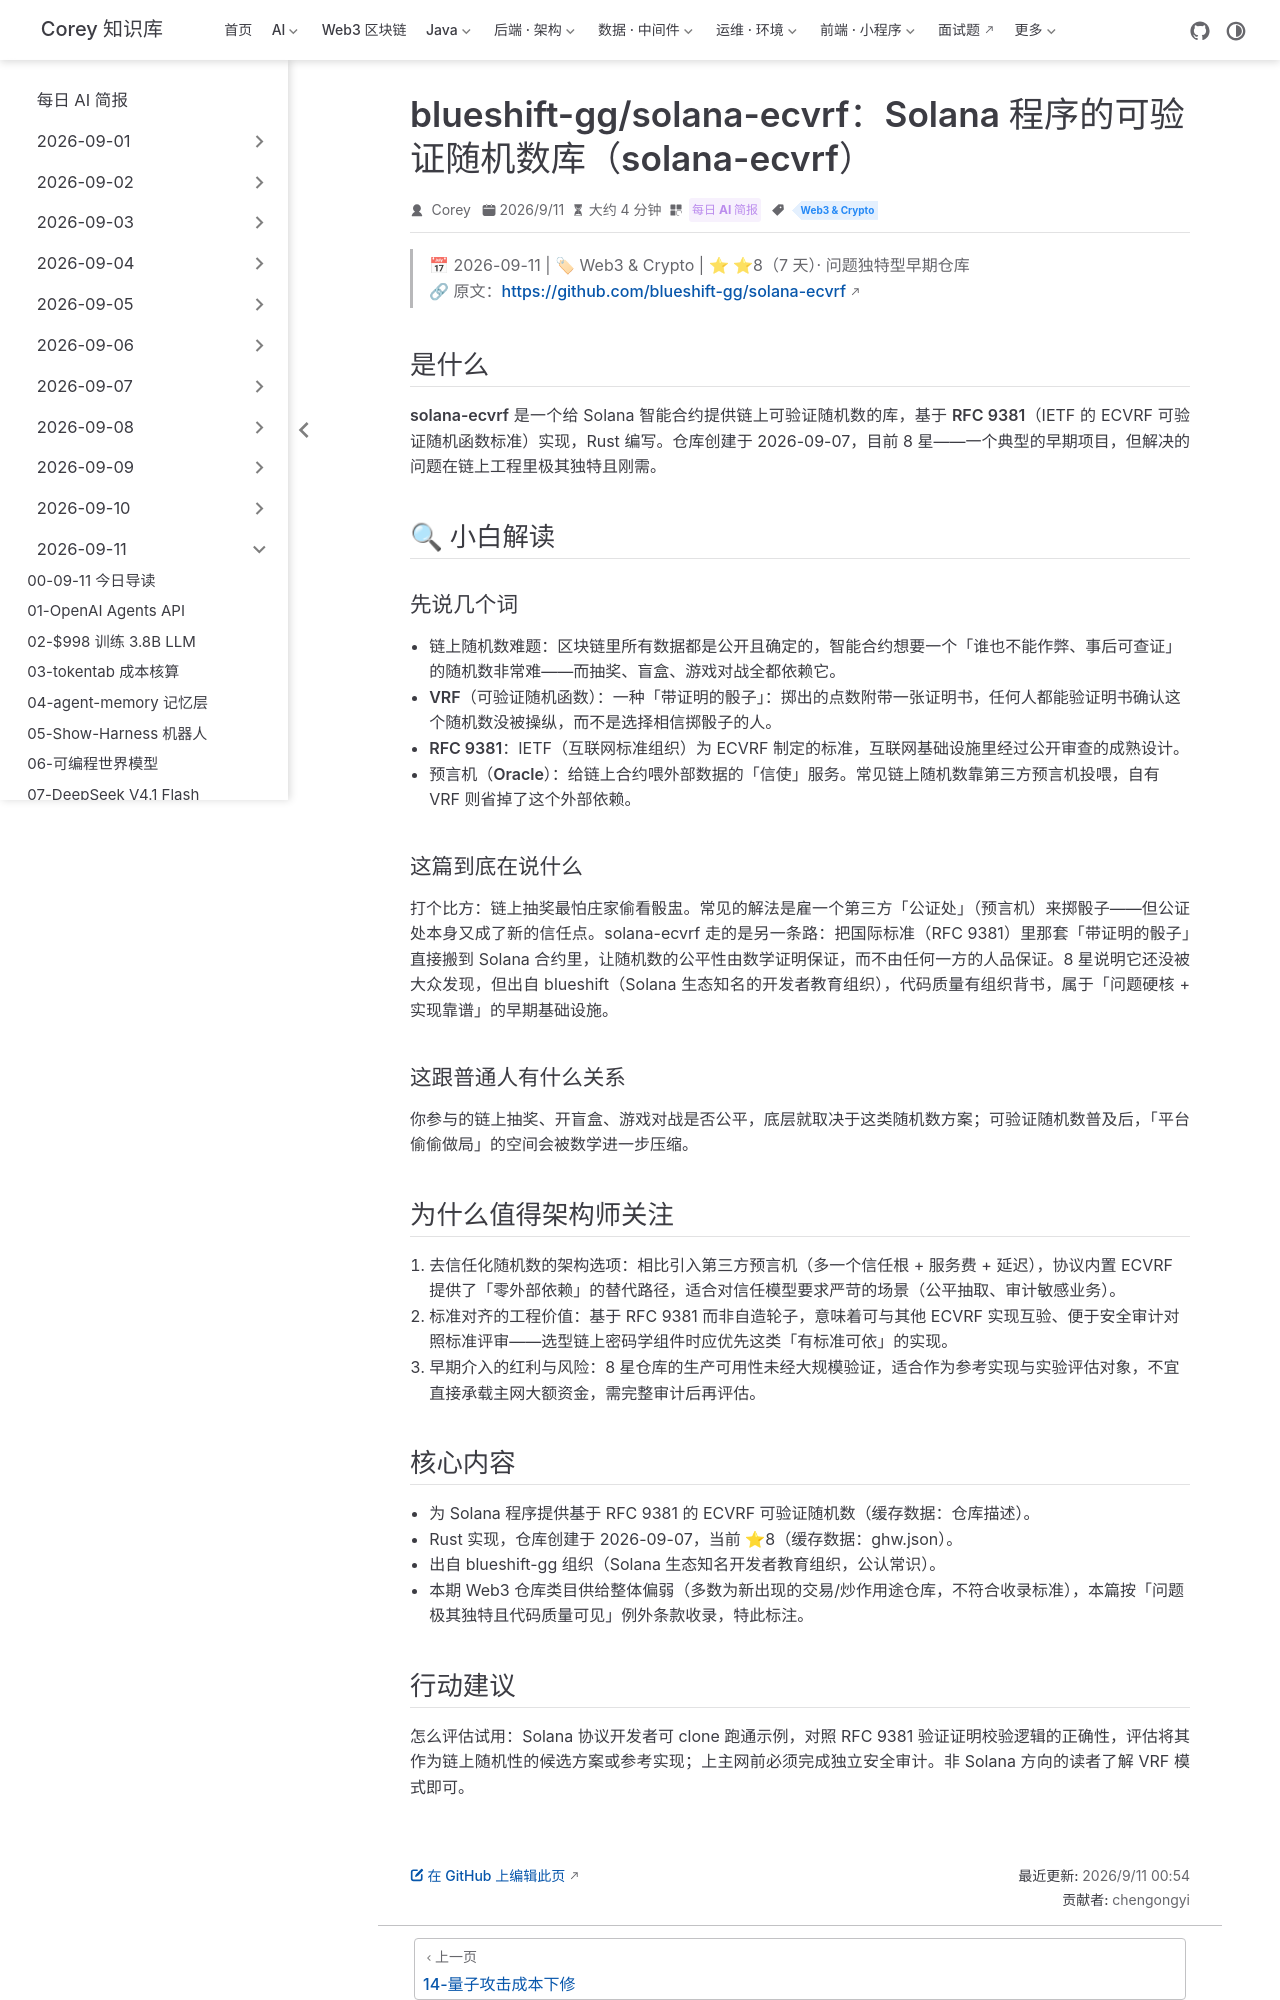

repository: code-corey/code-corey.github.io · page: News/2026-09-11/15-solana-ecvrf.html · generator: jekyll

---
title: "blueshift-gg/solana-ecvrf：Solana 程序的可验证随机数库（solana-ecvrf）"
shortTitle: "solana-ecvrf 随机数"
sidebarGroup: "2026-09-11"
order: 15
date: 2026-09-11
category:
  - "每日 AI 简报"
tag:
  - "Web3 & Crypto"
description: "基于 RFC 9381 的 Solana 程序链上可验证随机数库（Rust）。⭐8 的早期仓库，但问题极其独特：链上公平随机数是 DeFi 与游戏的刚需基础设施。"
---

# blueshift-gg/solana-ecvrf：Solana 程序的可验证随机数库（solana-ecvrf）

> 📅 2026-09-11 | 🏷 Web3 & Crypto | ⭐ ⭐8（7 天）· 问题独特型早期仓库
> 🔗 原文：https://github.com/blueshift-gg/solana-ecvrf

## 是什么

**solana-ecvrf** 是一个给 Solana 智能合约提供**链上可验证随机数**的库，基于 **RFC 9381**（IETF 的 ECVRF 可验证随机函数标准）实现，Rust 编写。仓库创建于 2026-09-07，目前 8 星——一个典型的早期项目，但解决的问题在链上工程里极其独特且刚需。

## 🔍 小白解读

### 先说几个词

- **链上随机数难题**：区块链里所有数据都是公开且确定的，智能合约想要一个「谁也不能作弊、事后可查证」的随机数非常难——而抽奖、盲盒、游戏对战全都依赖它。
- **VRF（可验证随机函数）**：一种「带证明的骰子」：掷出的点数附带一张证明书，任何人都能验证明书确认这个随机数没被操纵，而不是选择相信掷骰子的人。
- **RFC 9381**：IETF（互联网标准组织）为 ECVRF 制定的标准，互联网基础设施里经过公开审查的成熟设计。
- **预言机（Oracle）**：给链上合约喂外部数据的「信使」服务。常见链上随机数靠第三方预言机投喂，自有 VRF 则省掉了这个外部依赖。

### 这篇到底在说什么

打个比方：链上抽奖最怕庄家偷看骰盅。常见的解法是雇一个第三方「公证处」（预言机）来掷骰子——但公证处本身又成了新的信任点。solana-ecvrf 走的是另一条路：把国际标准（RFC 9381）里那套「带证明的骰子」直接搬到 Solana 合约里，让随机数的公平性由数学证明保证，而不由任何一方的人品保证。8 星说明它还没被大众发现，但出自 blueshift（Solana 生态知名的开发者教育组织），代码质量有组织背书，属于「问题硬核 + 实现靠谱」的早期基础设施。

### 这跟普通人有什么关系

你参与的链上抽奖、开盲盒、游戏对战是否公平，底层就取决于这类随机数方案；可验证随机数普及后，「平台偷偷做局」的空间会被数学进一步压缩。

## 为什么值得架构师关注

1. **去信任化随机数的架构选项**：相比引入第三方预言机（多一个信任根 + 服务费 + 延迟），协议内置 ECVRF 提供了「零外部依赖」的替代路径，适合对信任模型要求严苛的场景（公平抽取、审计敏感业务）。
2. **标准对齐的工程价值**：基于 RFC 9381 而非自造轮子，意味着可与其他 ECVRF 实现互验、便于安全审计对照标准评审——选型链上密码学组件时应优先这类「有标准可依」的实现。
3. **早期介入的红利与风险**：8 星仓库的生产可用性未经大规模验证，适合作为参考实现与实验评估对象，不宜直接承载主网大额资金，需完整审计后再评估。

## 核心内容

- 为 Solana 程序提供基于 RFC 9381 的 ECVRF 可验证随机数（缓存数据：仓库描述）。
- Rust 实现，仓库创建于 2026-09-07，当前 ⭐8（缓存数据：ghw.json）。
- 出自 blueshift-gg 组织（Solana 生态知名开发者教育组织，公认常识）。
- 本期 Web3 仓库类目供给整体偏弱（多数为新出现的交易/炒作用途仓库，不符合收录标准），本篇按「问题极其独特且代码质量可见」例外条款收录，特此标注。
